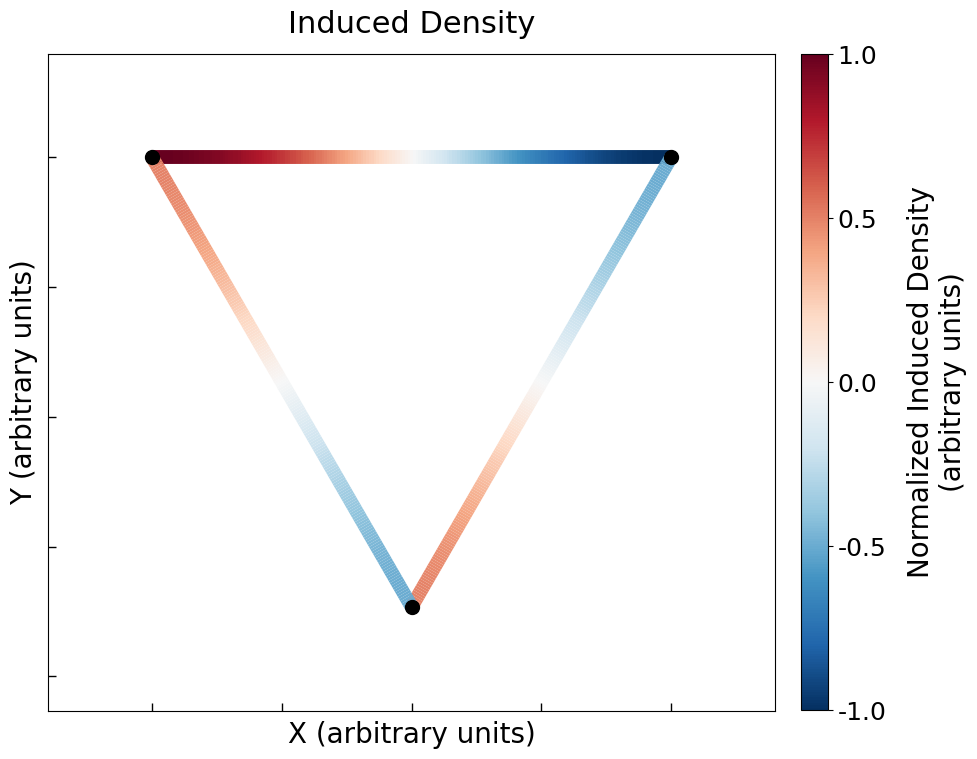

Write the Python code that produced this figure.
import numpy as np
import matplotlib.pyplot as plt
from matplotlib.collections import LineCollection
from matplotlib.colors import Normalize

# =============================================================================
# 1. STYLE CONFIGURATION FOR MANUSCRIPT QUALITY
# =============================================================================
plt.rcParams['font.family'] = 'sans-serif'
plt.rcParams['font.sans-serif'] = ['DejaVu Sans']
plt.rcParams['font.weight'] = 'normal'
plt.rcParams['axes.labelweight'] = 'normal'
plt.rcParams['axes.titleweight'] = 'normal'


# =============================================================================
# 2. DEFINE PHYSICAL AND SYSTEM PARAMETERS (TARGETING 2 eV RESONANCE)
# =============================================================================
# --- Target Resonance Frequency ---
TARGET_RESONANCE_eV = 2.0
omega_dark_sq = TARGET_RESONANCE_eV**2 # Target is 4.0

# --- Set other physical parameters ---
L = 1.0                  # Half-length of the nanorods (arbitrary units)
beta_sq = 0.2            # Nonlocal response parameter squared
K = 0.5                  # Inter-rod coupling strength
gamma = 0.1              # Damping coefficient (linewidth)

# --- Calculate the required plasma frequency to hit the target resonance ---
# We use the formula: omega_dark_sq = omega_p_sq + beta_sq * k1**2 + K
# And solve for omega_p_sq.
k1 = np.pi / (2 * L)
omega_p_sq = omega_dark_sq - beta_sq * k1**2 - K

# --- Final Derived Parameters ---
omega_dark = np.sqrt(omega_dark_sq) # This will be exactly 2.0


# =============================================================================
# 3. DEFINE SYSTEM GEOMETRY AND ROD ORIENTATIONS
# =============================================================================
d = 2 * L
v1 = np.array([0, 0])
v2 = np.array([d, 0])
v3 = np.array([d/2, -d * np.sqrt(3)/2])
vertices = [v1, v2, v3]

rod_endpoints = [(v1, v2), (v2, v3), (v3, v1)]

u_doc_u1 = np.array([1.0, 0.0])
u_doc_u2 = np.array([-0.5, np.sqrt(3)/2])
u_doc_u3 = np.array([-0.5, -np.sqrt(3)/2])

u_vectors_for_calculation = [u_doc_u1, u_doc_u3, u_doc_u2]

s = np.linspace(-L, L, 200) # Spatial coordinate along a rod


# =============================================================================
# 4. CALCULATE THE SYSTEM'S RESPONSE AT THE RESONANT FREQUENCY
# =============================================================================
# --- SET THE EXTERNAL FIELD DIRECTION ---
E_EXT_DIRECTION = np.array([-1.0, 0.0]) # x-polarized field
E_EXT_DIRECTION_NORMALIZED = E_EXT_DIRECTION / np.linalg.norm(E_EXT_DIRECTION)

# --- Set the driving frequency to be exactly on resonance ---
DRIVING_FREQUENCY = TARGET_RESONANCE_eV

print(f"Visualizing response amplitude at driving frequency ω = {DRIVING_FREQUENCY:.2f} eV")
print(f"Dark mode resonant frequency is set to ω_dark = {omega_dark:.2f} eV")
print(f"External field direction: {E_EXT_DIRECTION_NORMALIZED}")

# --- Step 1: Calculate the frequency-dependent amplitude ---
# The on-resonance amplitude is A(ω=ω_n) = F / (ω_n * γ)
Amplitude_Factor = 1.0
frequency_amplitude = Amplitude_Factor / (omega_dark * gamma)

# --- Step 2: Calculate the amplitude on each rod, f_i(ω) ---
projection_coeffs = np.array([np.dot(E_EXT_DIRECTION_NORMALIZED, u_vec) for u_vec in u_vectors_for_calculation])
rod_amplitudes_fi = frequency_amplitude * projection_coeffs

print(f"Calculated projection coefficients (d_i): {projection_coeffs}")
print(f"On-resonance response amplitude: {frequency_amplitude:.3f}")

# --- Step 3: Define the spatial profile of the charge density ---
charge_density_spatial_profile = -k1 * np.cos(k1 * (s + L))

# --- Step 4: Combine to get the full charge density amplitude on each rod ---
rod_charge_density_amplitudes = [amp * charge_density_spatial_profile for amp in rod_amplitudes_fi]


# =============================================================================
# 5. PLOT THE RESULTS
# =============================================================================
fig, ax = plt.subplots(figsize=(10, 8))
ax.set_aspect('equal')

# --- Color Normalization to Arbitrary Units [-1, 1] ---
# Find the maximum absolute density value across all rods
max_actual_rho = np.max(np.abs(np.concatenate(rod_charge_density_amplitudes)))
if max_actual_rho == 0: max_actual_rho = 1.0 # Avoid division by zero
# Create a scaling factor to normalize all data to the range [-1, 1]
scaling_factor = 1.0 / max_actual_rho
# Set up the colormap normalization
norm = Normalize(vmin=-1, vmax=1)
cmap = plt.get_cmap('RdBu_r')

# --- Plot Each Rod ---
for i, endpoints in enumerate(rod_endpoints):
    start_point, end_point = endpoints
    x_coords = np.linspace(start_point[0], end_point[0], len(s))
    y_coords = np.linspace(start_point[1], end_point[1], len(s))

    # Apply the scaling factor to get the normalized density
    normalized_density = rod_charge_density_amplitudes[i] * scaling_factor

    points = np.array([x_coords, y_coords]).T.reshape(-1, 1, 2)
    segments = np.concatenate([points[:-1], points[1:]], axis=1)

    lc = LineCollection(segments, cmap=cmap, norm=norm, linewidths=10)
    lc.set_array(normalized_density)
    ax.add_collection(lc)

# --- Add Atom Markers (at vertices) ---
atom_x = [v[0] for v in vertices]
atom_y = [v[1] for v in vertices]
ax.scatter(atom_x, atom_y, color='k', s=100, zorder=5)

# --- Add and Style Labels, Title, and Ticks ---
ax.set_xlabel("X (arbitrary units)", fontsize=20)
ax.set_ylabel("Y (arbitrary units)", fontsize=20)
ax.set_title(f"Induced Density", fontsize=22, pad=15)
ax.set_xticklabels([])
ax.set_yticklabels([])
ax.tick_params(axis='both', which='major', direction='in', length=6, width=1)

# --- Add and Style Colorbar ---
sm = plt.cm.ScalarMappable(cmap=cmap, norm=norm)
sm.set_array([])
cbar = fig.colorbar(sm, ax=ax, orientation='vertical', pad=0.03, aspect=25, shrink=0.9)
cbar.set_label('Normalized Induced Density\n(arbitrary units)', fontsize=20, labelpad=15)
cbar.ax.tick_params(labelsize=18)
cbar.set_ticks(np.linspace(-1, 1, 5))

# --- Adjust plot limits ---
min_x, max_x = min(v[0] for v in vertices), max(v[0] for v in vertices)
min_y, max_y = min(v[1] for v in vertices), max(v[1] for v in vertices)
padding = d * 0.2
ax.set_xlim(min_x - padding, max_x + padding)
ax.set_ylim(min_y - padding, max_y + padding)

# --- Final Layout ---
plt.tight_layout()
plt.show()
